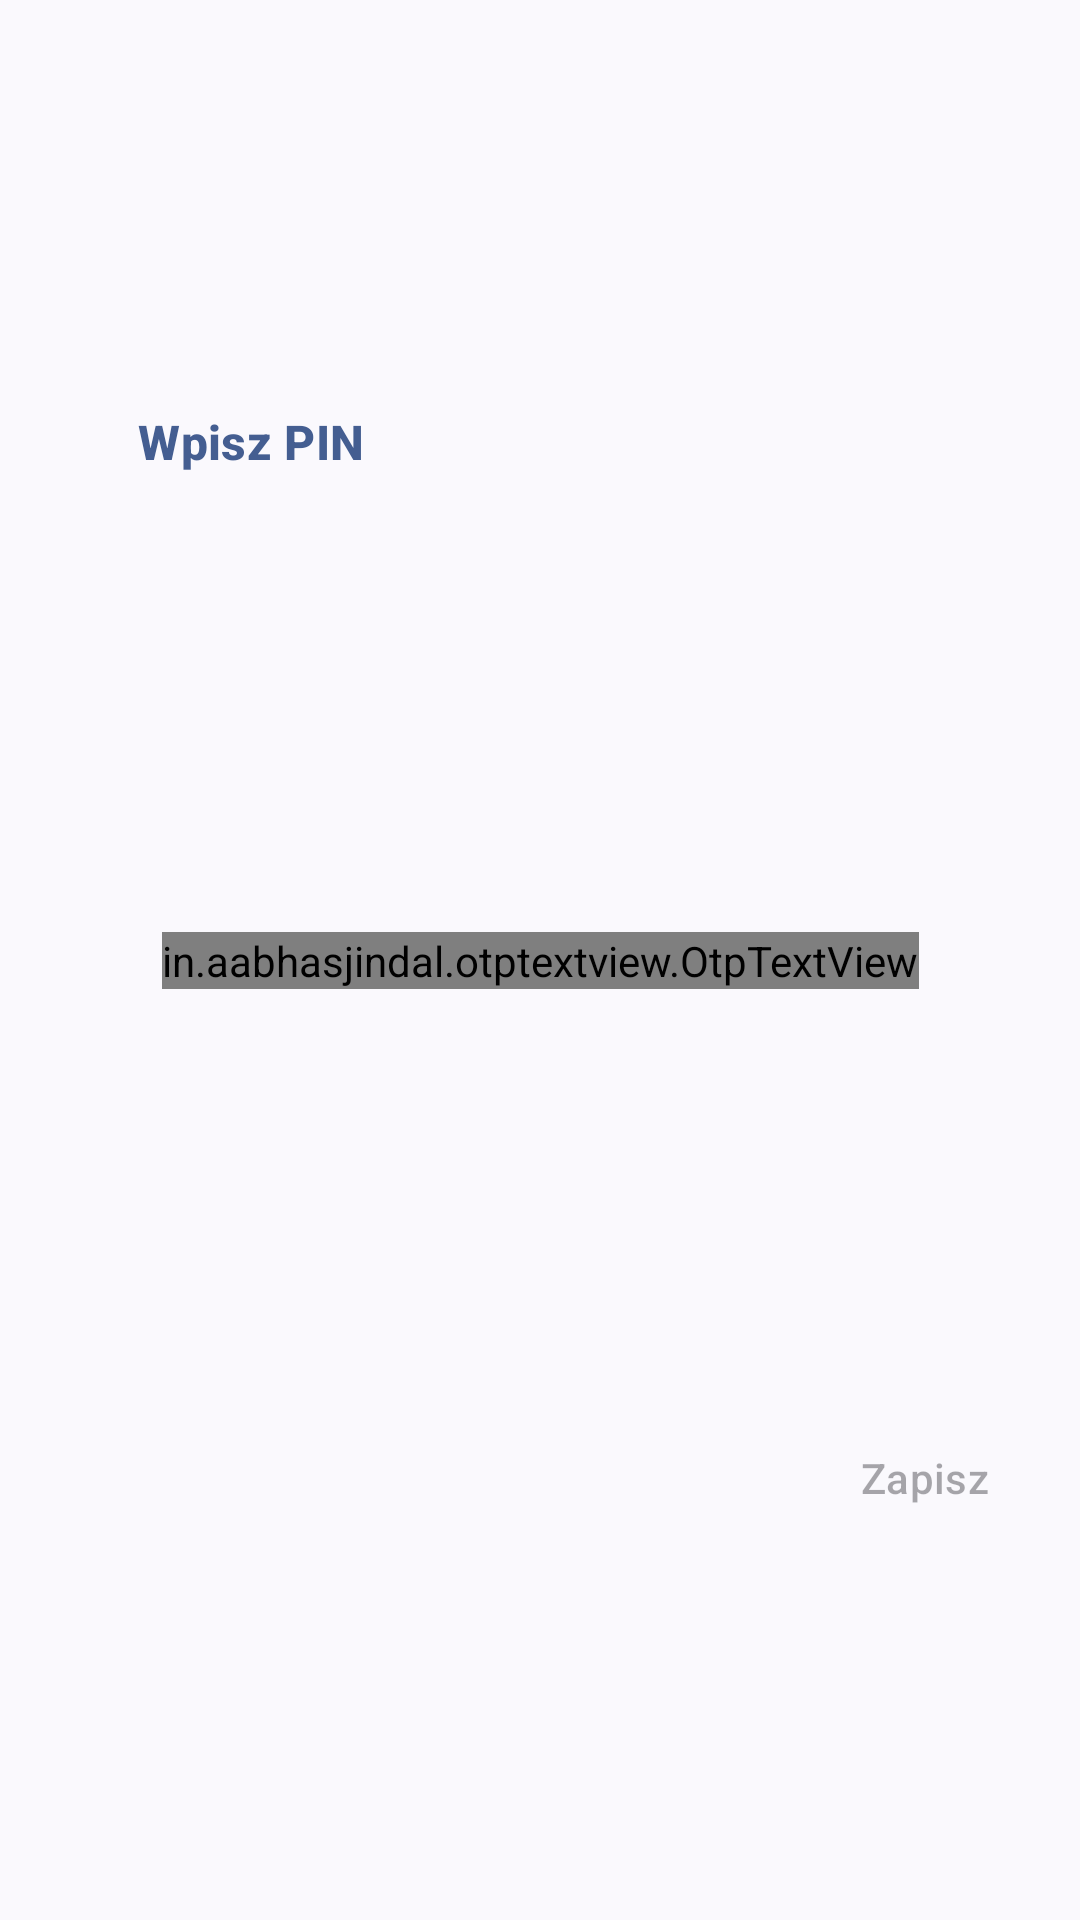

Layout XML and referenced resources for this Android screen:
<!-- AndroidManifest.xml: application theme Theme.HotShots -->
<!-- res/layout/dialog_pin_setup.xml -->
<?xml version="1.0" encoding="utf-8"?>
<androidx.constraintlayout.widget.ConstraintLayout xmlns:android="http://schemas.android.com/apk/res/android"
    xmlns:app="http://schemas.android.com/apk/res-auto"
    android:layout_width="match_parent"
    android:layout_height="wrap_content">

    <com.google.android.material.button.MaterialButton
        android:id="@+id/close_dialog_button"
        style="@style/Widget.Material3.Button.IconButton"
        android:layout_width="wrap_content"
        android:layout_height="wrap_content"
        android:layout_marginHorizontal="8dp"
        android:layout_marginTop="8dp"
        android:layout_marginBottom="24dp"
        app:icon="@drawable/ic_close_24_wb"
        app:layout_constraintBottom_toTopOf="@id/otp_view"
        app:layout_constraintStart_toStartOf="parent"
        app:layout_constraintTop_toTopOf="parent" />

    <com.google.android.material.textview.MaterialTextView
        style="@style/Widget.Material3.Button.IconButton"
        android:id="@+id/edit_link_title"
        android:layout_width="wrap_content"
        android:layout_height="0dp"
        android:gravity="left|center"
        android:text="Wpisz PIN"
        android:textStyle="bold"
        android:textSize="16sp"
        app:layout_constraintBottom_toBottomOf="@id/close_dialog_button"
        app:layout_constraintStart_toEndOf="@id/close_dialog_button"
        app:layout_constraintTop_toTopOf="@id/close_dialog_button" />

    <in.aabhasjindal.otptextview.OtpTextView
        android:id="@+id/otp_view"
        android:layout_width="wrap_content"
        android:layout_height="wrap_content"
        android:layout_marginBottom="24dp"
        android:textColor="@color/material_dynamic_primary60"
        app:bar_active_color="@color/material_dynamic_primary60"
        app:bar_enabled="true"
        app:bar_error_color="@android:color/holo_red_light"
        app:bar_height="2dp"
        app:bar_inactive_color="@color/material_dynamic_primary30"
        app:bar_success_color="@android:color/holo_green_light"
        app:height="40dp"
        app:layout_constraintBottom_toTopOf="@id/save_button"
        app:layout_constraintEnd_toEndOf="parent"
        app:layout_constraintStart_toStartOf="parent"
        app:layout_constraintTop_toBottomOf="@id/close_dialog_button"
        app:length="6"
        app:otp=""
        app:otp_text_size="24dp"
        app:width="40dp" />

    <com.google.android.material.button.MaterialButton
        android:id="@+id/save_button"
        style="@style/Widget.Material3.Button.TextButton"
        android:layout_width="wrap_content"
        android:layout_height="wrap_content"
        android:layout_marginRight="8dp"
        android:layout_marginBottom="8dp"
        android:text="Zapisz"
        android:enabled="false"
        app:layout_constraintTop_toBottomOf="@id/otp_view"
        app:layout_constraintBottom_toBottomOf="parent"
        app:layout_constraintEnd_toEndOf="parent" />
</androidx.constraintlayout.widget.ConstraintLayout>
<!-- resources referenced by this layout -->
<resources>
  <style name="Theme.HotShots" parent="Base.Theme.HotShots" />
  <style name="Base.Theme.HotShots" parent="Theme.Material3.DayNight.NoActionBar">
          
          
          <item name="android:windowTranslucentStatus">true</item>
      </style>
</resources>
